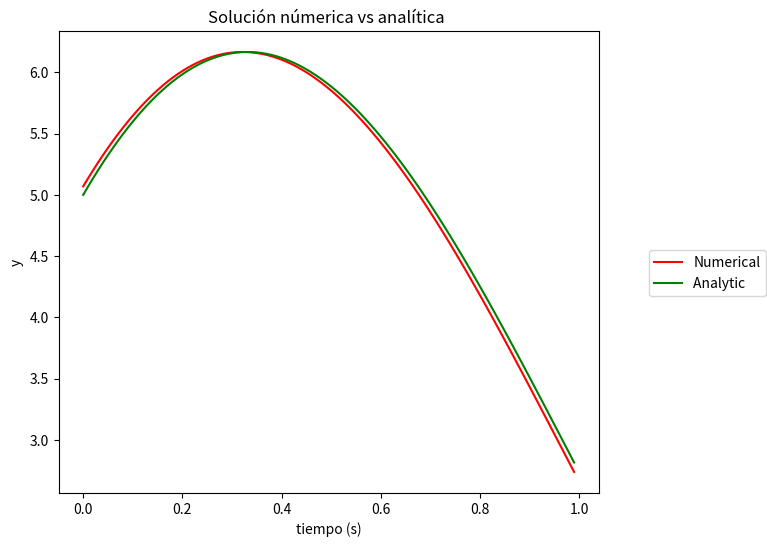

The script that saved this image:
# -*- coding: utf-8 -*-
"""
Created on Wed Oct  7 21:50:28 2020

[redacted]
"""
## PFA
## Métodos matemáticos 
## A4

# [redacted]

## Descripción

#  Se usara el método númerico de Runge-kutta (RK) de
#  4 orden, el cual permite encontrar las soluciones 
#  de una ecuación diferencial ordinaria (ODE) con valores iniciales. 
#  En este caso seobtendra una aproximación
#  de cuarto orden RK4. Se hace una adapatación del problema de una ODE de 
#  primer grado, en cuyo caso la aproximación RK4
#  dara la siguiente forma
#  y (t{i+1}) = y(t{i}) + (1/6)[k1+2k2+2k3+k4]
#  con 
#  k_1=kf(x{i},y{i})
#  k_2=kf(x{i}+1/2k,y{i}+1/2k*k_1)
#  k_3=kf(x{i}+1/2k,y{i}+1/2k*k_2)
#  k_3=kf(x{i}+k,y{i}+k*k_3)
#  Cada ODE de primer orden se puede separar en dos ODE 
#  acopladas de primer orden a las que se les aplica la formula anterior


# Librerias

import math as mt
import numpy as np
import matplotlib.pyplot as plt
## Parámetros


k = .01
x1 = 5
x2 = 7
n  = 100
# creamos las funciones

def f_1(x1,x2,t):
    dx1dt = x2
    return dx1dt

def f_2(x1,x2,t):
    dx2dt = -4*x1 + 12*t
    return dx2dt    
res =[]*n
for i in np.arange(0,n):
#    print("x1 = ",x1)
#    print("x2 = ",x2)
#    print("t = ",i*k)
#    print("paso = ", i)
    f11 = k*f_1(x1,x2,i*k)
    f21 = k*f_2(x1,x2,i*k)
    f12 = k*f_1(x1+.5*f11,x2+.5*f21,i*k+.5*k)
    f22 = k*f_2(x1+.5*f11,x2+.5*f21,i*k+.5*k)
    f13 = k*f_1(x1+.5*f12,x2+.5*f22,i*k+.5*k)
    f23 = k*f_2(x1+.5*f12,x2+.5*f22,i*k+.5*k)
    f14 = k*f_1(x1+f13,x2+f23,i*k+k)
    f24 = k*f_2(x1+f13,x2+f23,i*k+k)
    x1 += (f11+2*f12+2*f13+f14)/6
    x2 += (f21+2*f22+2*f23+f24)/6
    res.append(x1)
    
x1r = []*n    
for i in np.arange(0,n):
    x1a = 5*mt.cos(2*i*k)+2*mt.sin(2*i*k)+3*(i*k)
    x1r.append(x1a)

tiempo = np.arange(0,n*k,k)
# Visualización
fig, ax = plt.subplots(1, figsize=(8, 6))
line_labels = ["Numerical", "Analytic "]
l1=ax.plot(tiempo, res, color="red")[0]
l2=ax.plot(tiempo, x1r, color="green")[0]


fig.legend([l1, l2],          
           labels= line_labels,       
           loc="center right",        
           borderaxespad=0.1)      
plt.subplots_adjust(right=0.8)
plt.xlabel("tiempo (s)")
plt.ylabel("y")
plt.title("Solución númerica vs analítica ")
# Show the plot
plt.show()



